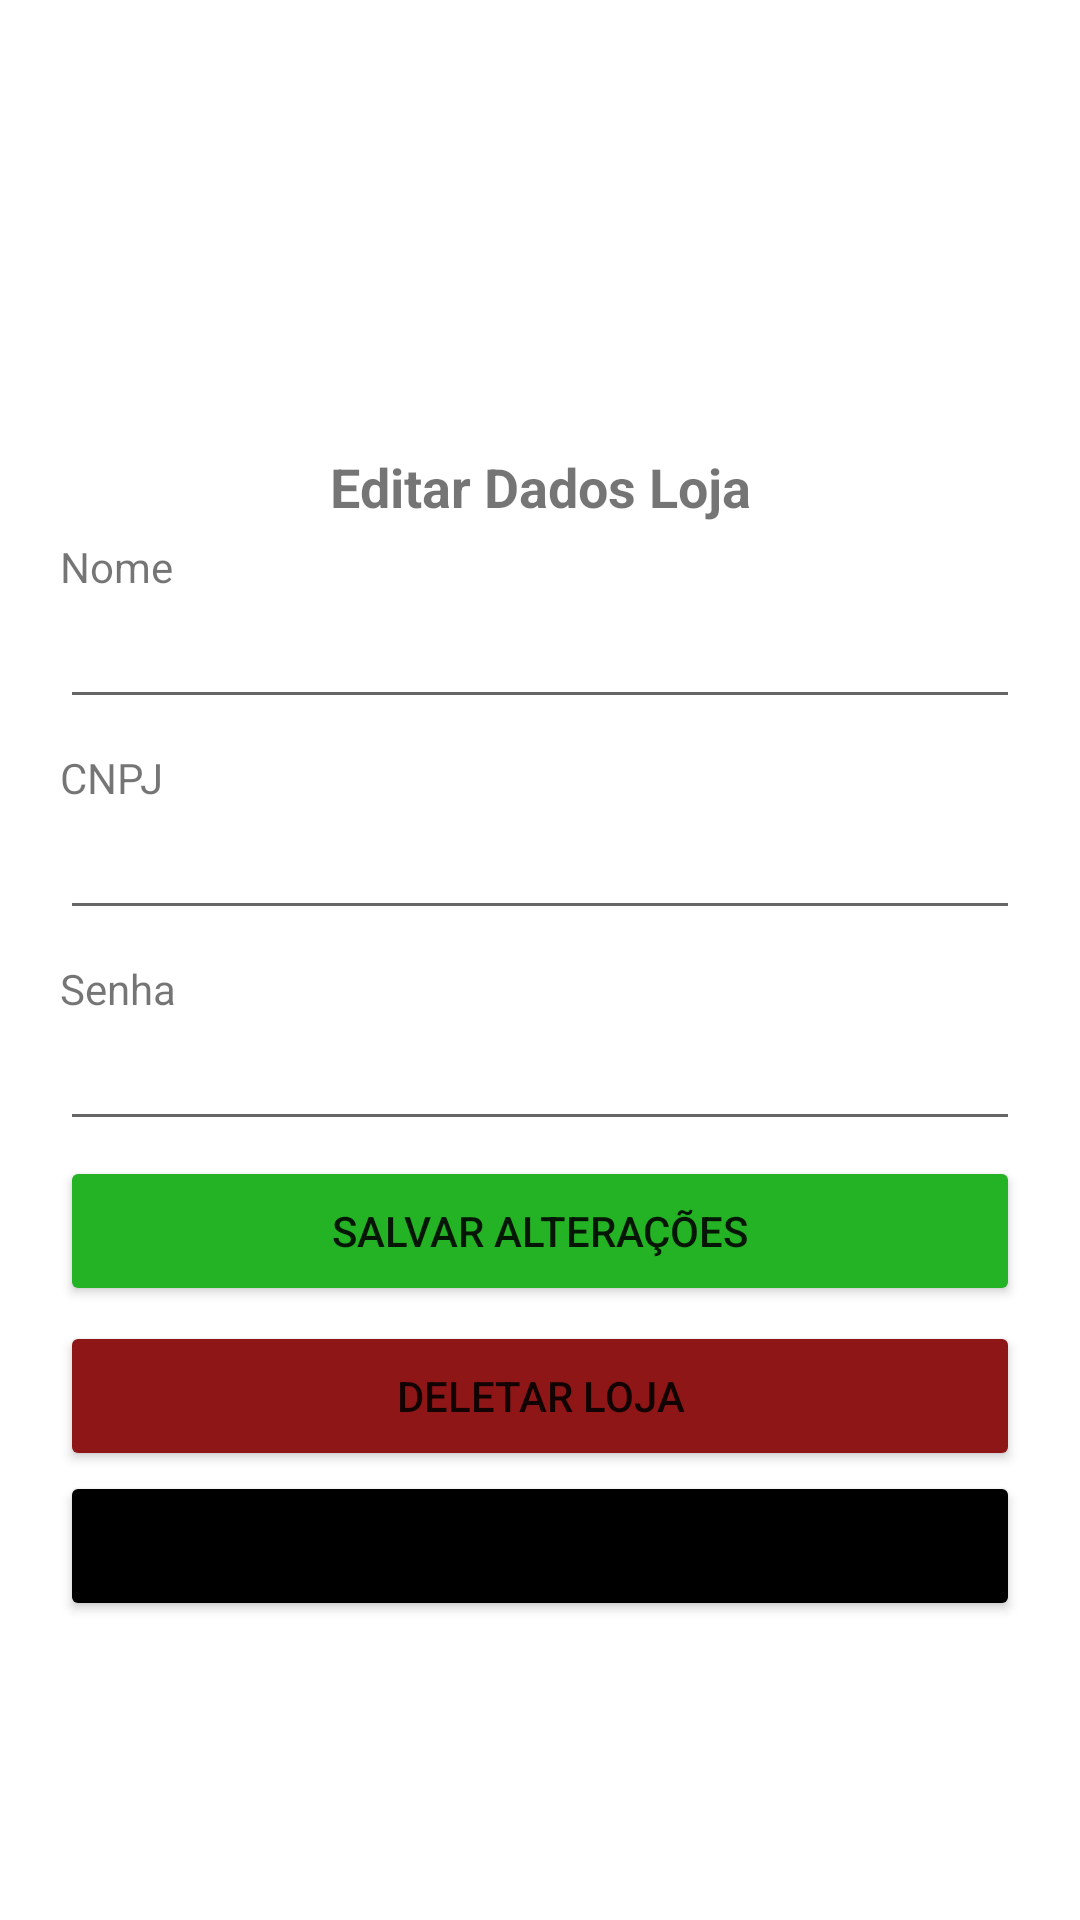

Produce the Android XML layout that renders to this screen, including the resource entries it uses.
<!-- AndroidManifest.xml: application theme Theme.Rastreio_how6 -->
<!-- res/layout/fragment_editar_loja.xml -->
<?xml version="1.0" encoding="utf-8"?>
<FrameLayout xmlns:android="http://schemas.android.com/apk/res/android"
    xmlns:tools="http://schemas.android.com/tools"
    android:layout_width="match_parent"
    android:layout_height="match_parent"
    tools:context=".loja.CadastroFragment">

    <LinearLayout
        android:layout_width="match_parent"
        android:layout_height="wrap_content"
        android:orientation="vertical"
        android:layout_marginTop="150dp"
        android:paddingHorizontal="20dp">

        <TextView
            android:id="@+id/textViewCadastroLojista"
            android:layout_width="match_parent"
            android:layout_height="wrap_content"
            android:textSize="18sp"
            android:textStyle="bold"

            android:textAlignment="center"
            android:text="@string/editar_dados_loja" />

        <TextView
            android:id="@+id/textViewNomeCadastro"
            android:layout_width="match_parent"
            android:layout_height="wrap_content"
            android:paddingTop="5dp"
            android:text="@string/nomeLojista" />

        <EditText
            android:id="@+id/editTextNomeLojistaEdicao"
            android:layout_width="match_parent"
            android:layout_height="wrap_content"
            android:ems="10"
            android:inputType="textPersonName"/>

        <TextView
            android:id="@+id/textViewCnpjEdicao"
            android:layout_width="match_parent"
            android:layout_height="wrap_content"
            android:paddingTop="10dp"
            android:text="@string/cnpj" />

        <EditText
            android:id="@+id/editTextCnpjEdicao"
            android:layout_width="match_parent"
            android:layout_height="wrap_content"
            android:ems="10"
            android:inputType="text"/>

        <TextView
            android:id="@+id/textViewSenhaEdicao"
            android:layout_width="match_parent"
            android:layout_height="wrap_content"
            android:paddingTop="10dp"
            android:text="Senha" />

        <EditText
            android:id="@+id/editTextSenhaEdicao"
            android:layout_width="match_parent"
            android:layout_height="wrap_content"
            android:ems="10"
            android:inputType="textPassword"/>

        <Button
            android:id="@+id/buttonSalvarAlteracoesLoja"
            android:layout_width="match_parent"
            android:layout_height="50sp"
            android:backgroundTint="@color/green"
            android:layout_marginTop="5dp"
            android:text="@string/salvar_altera_es" />

        <Button
            android:id="@+id/buttonDeletarLoja"
            android:layout_width="match_parent"
            android:layout_height="50sp"
            android:backgroundTint="@color/red"
            android:layout_marginTop="5dp"
            android:text="@string/deletar_loja" />

        <Button
            android:id="@+id/buttonVoltar"
            android:layout_width="match_parent"
            android:layout_height="50sp"
            android:backgroundTint="@color/black"

            android:text="@string/voltar" />

        <FrameLayout
            android:id="@+id/frame_cadastrarLoja"
            android:layout_width="match_parent"
            android:layout_height="match_parent">
        </FrameLayout>

    </LinearLayout>

</FrameLayout>
<!-- resources referenced by this layout -->
<resources>
  <color name="black">#FF000000</color>
  <color name="green">#24B324</color>
  <color name="red">#8F1616</color>
  <string name="cnpj">CNPJ</string>
  <string name="deletar_loja">Deletar Loja</string>
  <string name="editar_dados_loja">Editar Dados Loja</string>
  <string name="nomeLojista">Nome</string>
  <string name="salvar_altera_es">Salvar Alterações</string>
  <string name="voltar">Voltar</string>
  <style name="Theme.Rastreio_how6" parent="Theme.MaterialComponents.DayNight.DarkActionBar">
          
          <item name="colorOnPrimary">@color/white</item>
          
          <item name="colorOnSecondary">@color/green</item>
          
          <item name="android:statusBarColor" tools:targetApi="l">@color/black</item>
          
      </style>
  <color name="white">#FFFFFFFF</color>
</resources>
